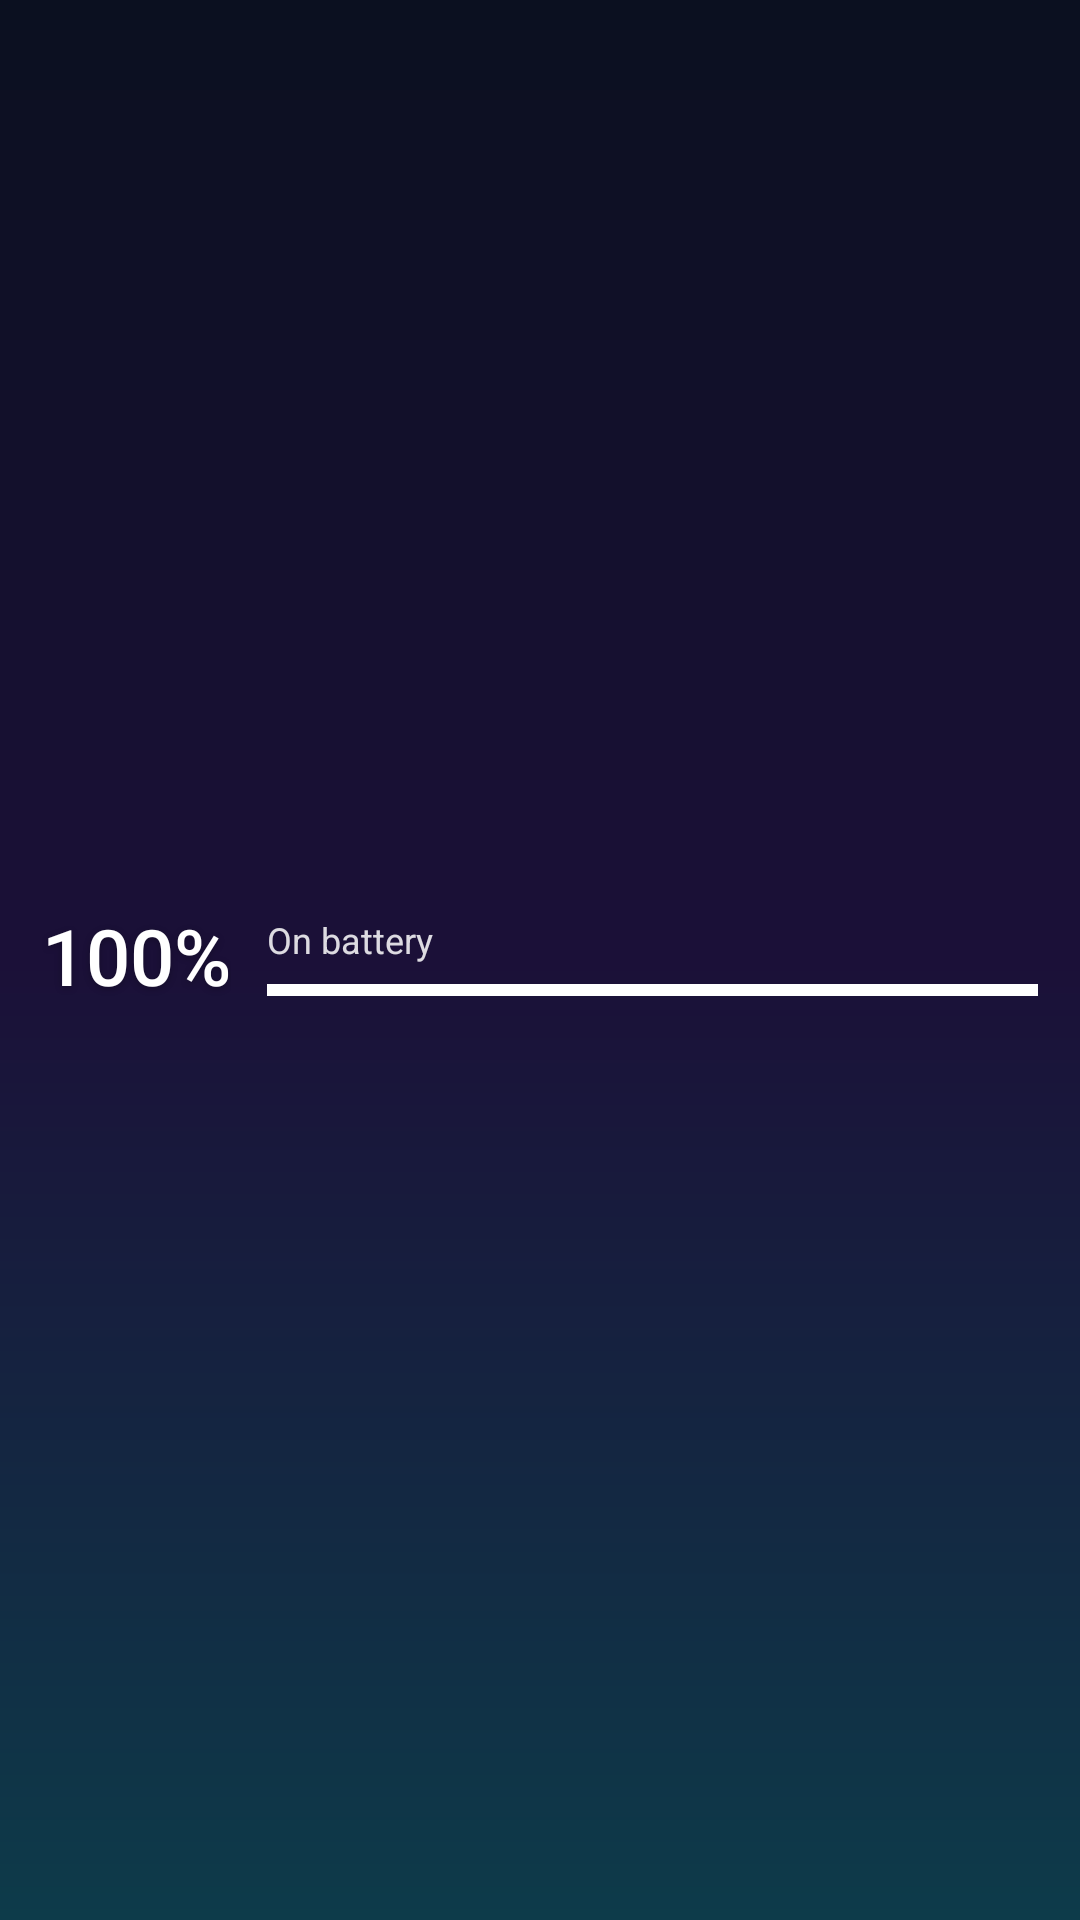

This screen was rendered from an Android layout file. Write that file and the resources it references.
<!-- AndroidManifest.xml: application theme Theme.GlassDepth -->
<!-- res/layout/widget_battery.xml -->
<?xml version="1.0" encoding="utf-8"?>
<FrameLayout xmlns:android="http://schemas.android.com/apk/res/android"
    android:id="@+id/root"
    android:layout_width="match_parent"
    android:layout_height="match_parent">

    <ImageView
        android:id="@+id/glass_bg"
        android:layout_width="match_parent"
        android:layout_height="match_parent"
        android:importantForAccessibility="no"
        android:scaleType="fitXY" />

    <LinearLayout
        android:layout_width="match_parent"
        android:layout_height="match_parent"
        android:gravity="center_vertical"
        android:orientation="horizontal"
        android:paddingStart="14dp"
        android:paddingEnd="14dp">

        <TextView
            android:id="@+id/pct"
            android:layout_width="wrap_content"
            android:layout_height="wrap_content"
            android:fontFamily="sans-serif-medium"
            android:includeFontPadding="false"
            android:shadowColor="#40000000"
            android:shadowDy="2"
            android:shadowRadius="6"
            android:text="100%"
            android:textColor="#FFFFFFFF"
            android:textSize="26sp" />

        <LinearLayout
            android:layout_width="0dp"
            android:layout_height="wrap_content"
            android:layout_marginStart="12dp"
            android:layout_weight="1"
            android:orientation="vertical">

            <TextView
                android:id="@+id/status"
                android:layout_width="wrap_content"
                android:layout_height="wrap_content"
                android:includeFontPadding="false"
                android:text="@string/on_battery"
                android:textColor="#D9FFFFFF"
                android:textSize="12sp" />

            <ProgressBar
                android:id="@+id/bar"
                style="?android:attr/progressBarStyleHorizontal"
                android:layout_width="match_parent"
                android:layout_height="6dp"
                android:layout_marginTop="6dp"
                android:max="100"
                android:progress="100"
                android:progressBackgroundTint="#33FFFFFF"
                android:progressTint="#FFFFFFFF" />
        </LinearLayout>
    </LinearLayout>
</FrameLayout>
<!-- resources referenced by this layout -->
<resources>
  <string name="on_battery">On battery</string>
  <style name="Theme.GlassDepth" parent="Theme.Material3.Dark.NoActionBar">
          <item name="colorPrimary">@color/accent</item>
          <item name="colorOnPrimary">@color/on_accent</item>
          <item name="android:windowBackground">@drawable/bg_screen</item>
          <item name="android:statusBarColor">@color/screen_top</item>
          <item name="android:navigationBarColor">@color/screen_bottom</item>
      </style>
  <color name="accent">#7CE7FF</color>
  <color name="on_accent">#00232B</color>
  <!-- drawable bg_screen (drawable) -->
  <?xml version="1.0" encoding="utf-8"?>
  <shape xmlns:android="http://schemas.android.com/apk/res/android" android:shape="rectangle">
      <gradient
          android:angle="270"
          android:startColor="@color/screen_top"
          android:centerColor="@color/screen_mid"
          android:endColor="@color/screen_bottom" />
  </shape>
  <color name="screen_top">#0B1020</color>
  <color name="screen_bottom">#0D3B4A</color>
  <color name="screen_mid">#1B1038</color>
</resources>
